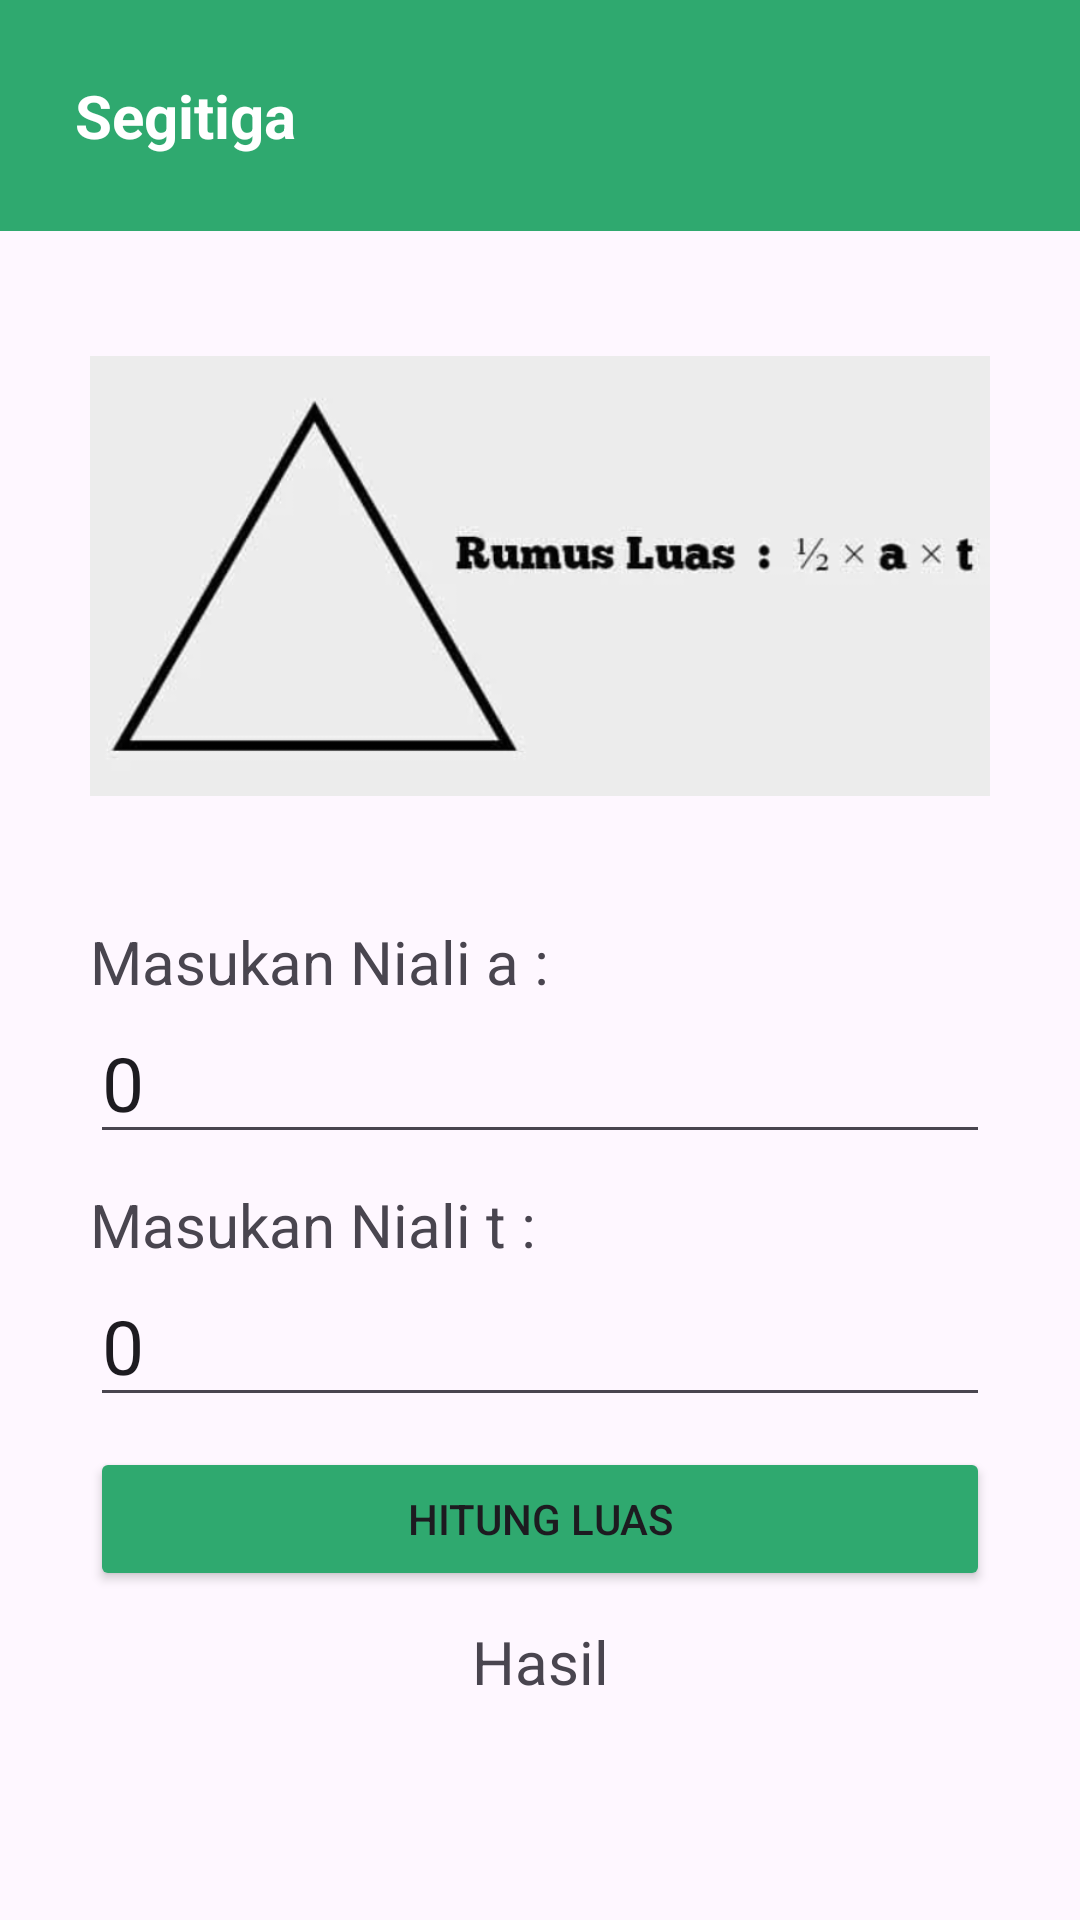

Here is an Android app screen rendered from its layout file. Give the layout XML and the strings, colors and styles it references.
<!-- AndroidManifest.xml: application theme Theme.AppHitung -->
<!-- res/layout/activity_segitiga.xml -->
<?xml version="1.0" encoding="utf-8"?>
<LinearLayout xmlns:android="http://schemas.android.com/apk/res/android"
    xmlns:app="http://schemas.android.com/apk/res-auto"
    xmlns:tools="http://schemas.android.com/tools"
    android:id="@+id/main"
    android:layout_width="match_parent"
    android:layout_height="match_parent"
    android:orientation="vertical"
    tools:context=".SegitigaActivity">

    <LinearLayout
        android:layout_width="match_parent"
        android:layout_height="wrap_content"
        android:orientation="horizontal">

        <TextView
            android:id="@+id/textView3"
            android:layout_width="wrap_content"
            android:layout_height="wrap_content"
            android:layout_weight="1"
            android:background="@color/hijau"
            android:padding="25dp"
            android:text="Segitiga"
            android:textColor="@color/white"
            android:textSize="20dp"
            android:textStyle="bold" />
    </LinearLayout>

    <LinearLayout
        android:layout_width="match_parent"
        android:layout_height="wrap_content"
        android:orientation="horizontal">

        <ImageView
            android:id="@+id/imageView3"
            android:layout_width="wrap_content"
            android:layout_height="170dp"
            android:layout_margin="30dp"
            android:layout_weight="1"
            app:srcCompat="@drawable/img_1" />

    </LinearLayout>

    <LinearLayout
        android:layout_width="match_parent"
        android:layout_height="wrap_content"
        android:layout_marginLeft="30dp"
        android:layout_marginRight="30dp"
        android:orientation="vertical">

        <TextView
            android:id="@+id/textView6"
            android:layout_width="match_parent"
            android:layout_height="wrap_content"
            android:text="Masukan Niali a :"
            android:textSize="20dp" />

        <EditText
            android:id="@+id/nilaia"
            android:layout_width="match_parent"
            android:layout_height="wrap_content"
            android:ems="10"
            android:inputType="number"
            android:text="0"
            android:textSize="25dp" />

    </LinearLayout>
    <LinearLayout
        android:layout_width="match_parent"
        android:layout_height="wrap_content"
        android:layout_marginTop="10dp"
        android:layout_marginLeft="30dp"
        android:layout_marginRight="30dp"
        android:orientation="vertical">

        <TextView
            android:id="@+id/textView7"
            android:layout_width="match_parent"
            android:layout_height="wrap_content"
            android:text="Masukan Niali t :"
            android:textSize="20dp" />

        <EditText
            android:id="@+id/nilait"
            android:layout_width="match_parent"
            android:layout_height="wrap_content"
            android:ems="10"
            android:inputType="number"
            android:text="0"
            android:textSize="25dp" />

    </LinearLayout>

    <LinearLayout
        android:layout_width="match_parent"
        android:layout_height="wrap_content"
        android:layout_marginLeft="30dp"
        android:layout_marginTop="10dp"
        android:layout_marginRight="30dp"
        android:orientation="vertical">


        <Button
            android:id="@+id/hitung"
            android:layout_width="match_parent"
            android:layout_height="wrap_content"
            android:text="Hitung Luas"
            android:backgroundTint="@color/hijau"
            android:onClick="Hitung"
            />
    </LinearLayout>

    <LinearLayout
        android:layout_width="match_parent"
        android:layout_height="wrap_content"
        android:layout_marginLeft="30dp"
        android:layout_marginTop="10dp"
        android:layout_marginRight="30dp"
        android:orientation="vertical">

        <TextView
            android:id="@+id/textView8"
            android:layout_width="match_parent"
            android:layout_height="wrap_content"
            android:gravity="center"
            android:text="Hasil"
            android:textSize="20dp"/>

        <TextView
            android:id="@+id/hasil"
            android:layout_width="match_parent"
            android:layout_height="wrap_content"
            android:gravity="center"
            android:text=""
            android:textColor="@color/hijau"
            android:textSize="30dp"
            android:textStyle="bold" />

    </LinearLayout>

</LinearLayout>
<!-- resources referenced by this layout -->
<resources>
  <color name="hijau">#2FA96F</color>
  <color name="white">#FFFFFFFF</color>
  <!-- drawable img_1: png bitmap (drawable, 49949 bytes) -->
  <style name="Theme.AppHitung" parent="Base.Theme.AppHitung" />
  <style name="Base.Theme.AppHitung" parent="Theme.Material3.DayNight.NoActionBar">
          
          
      </style>
</resources>
